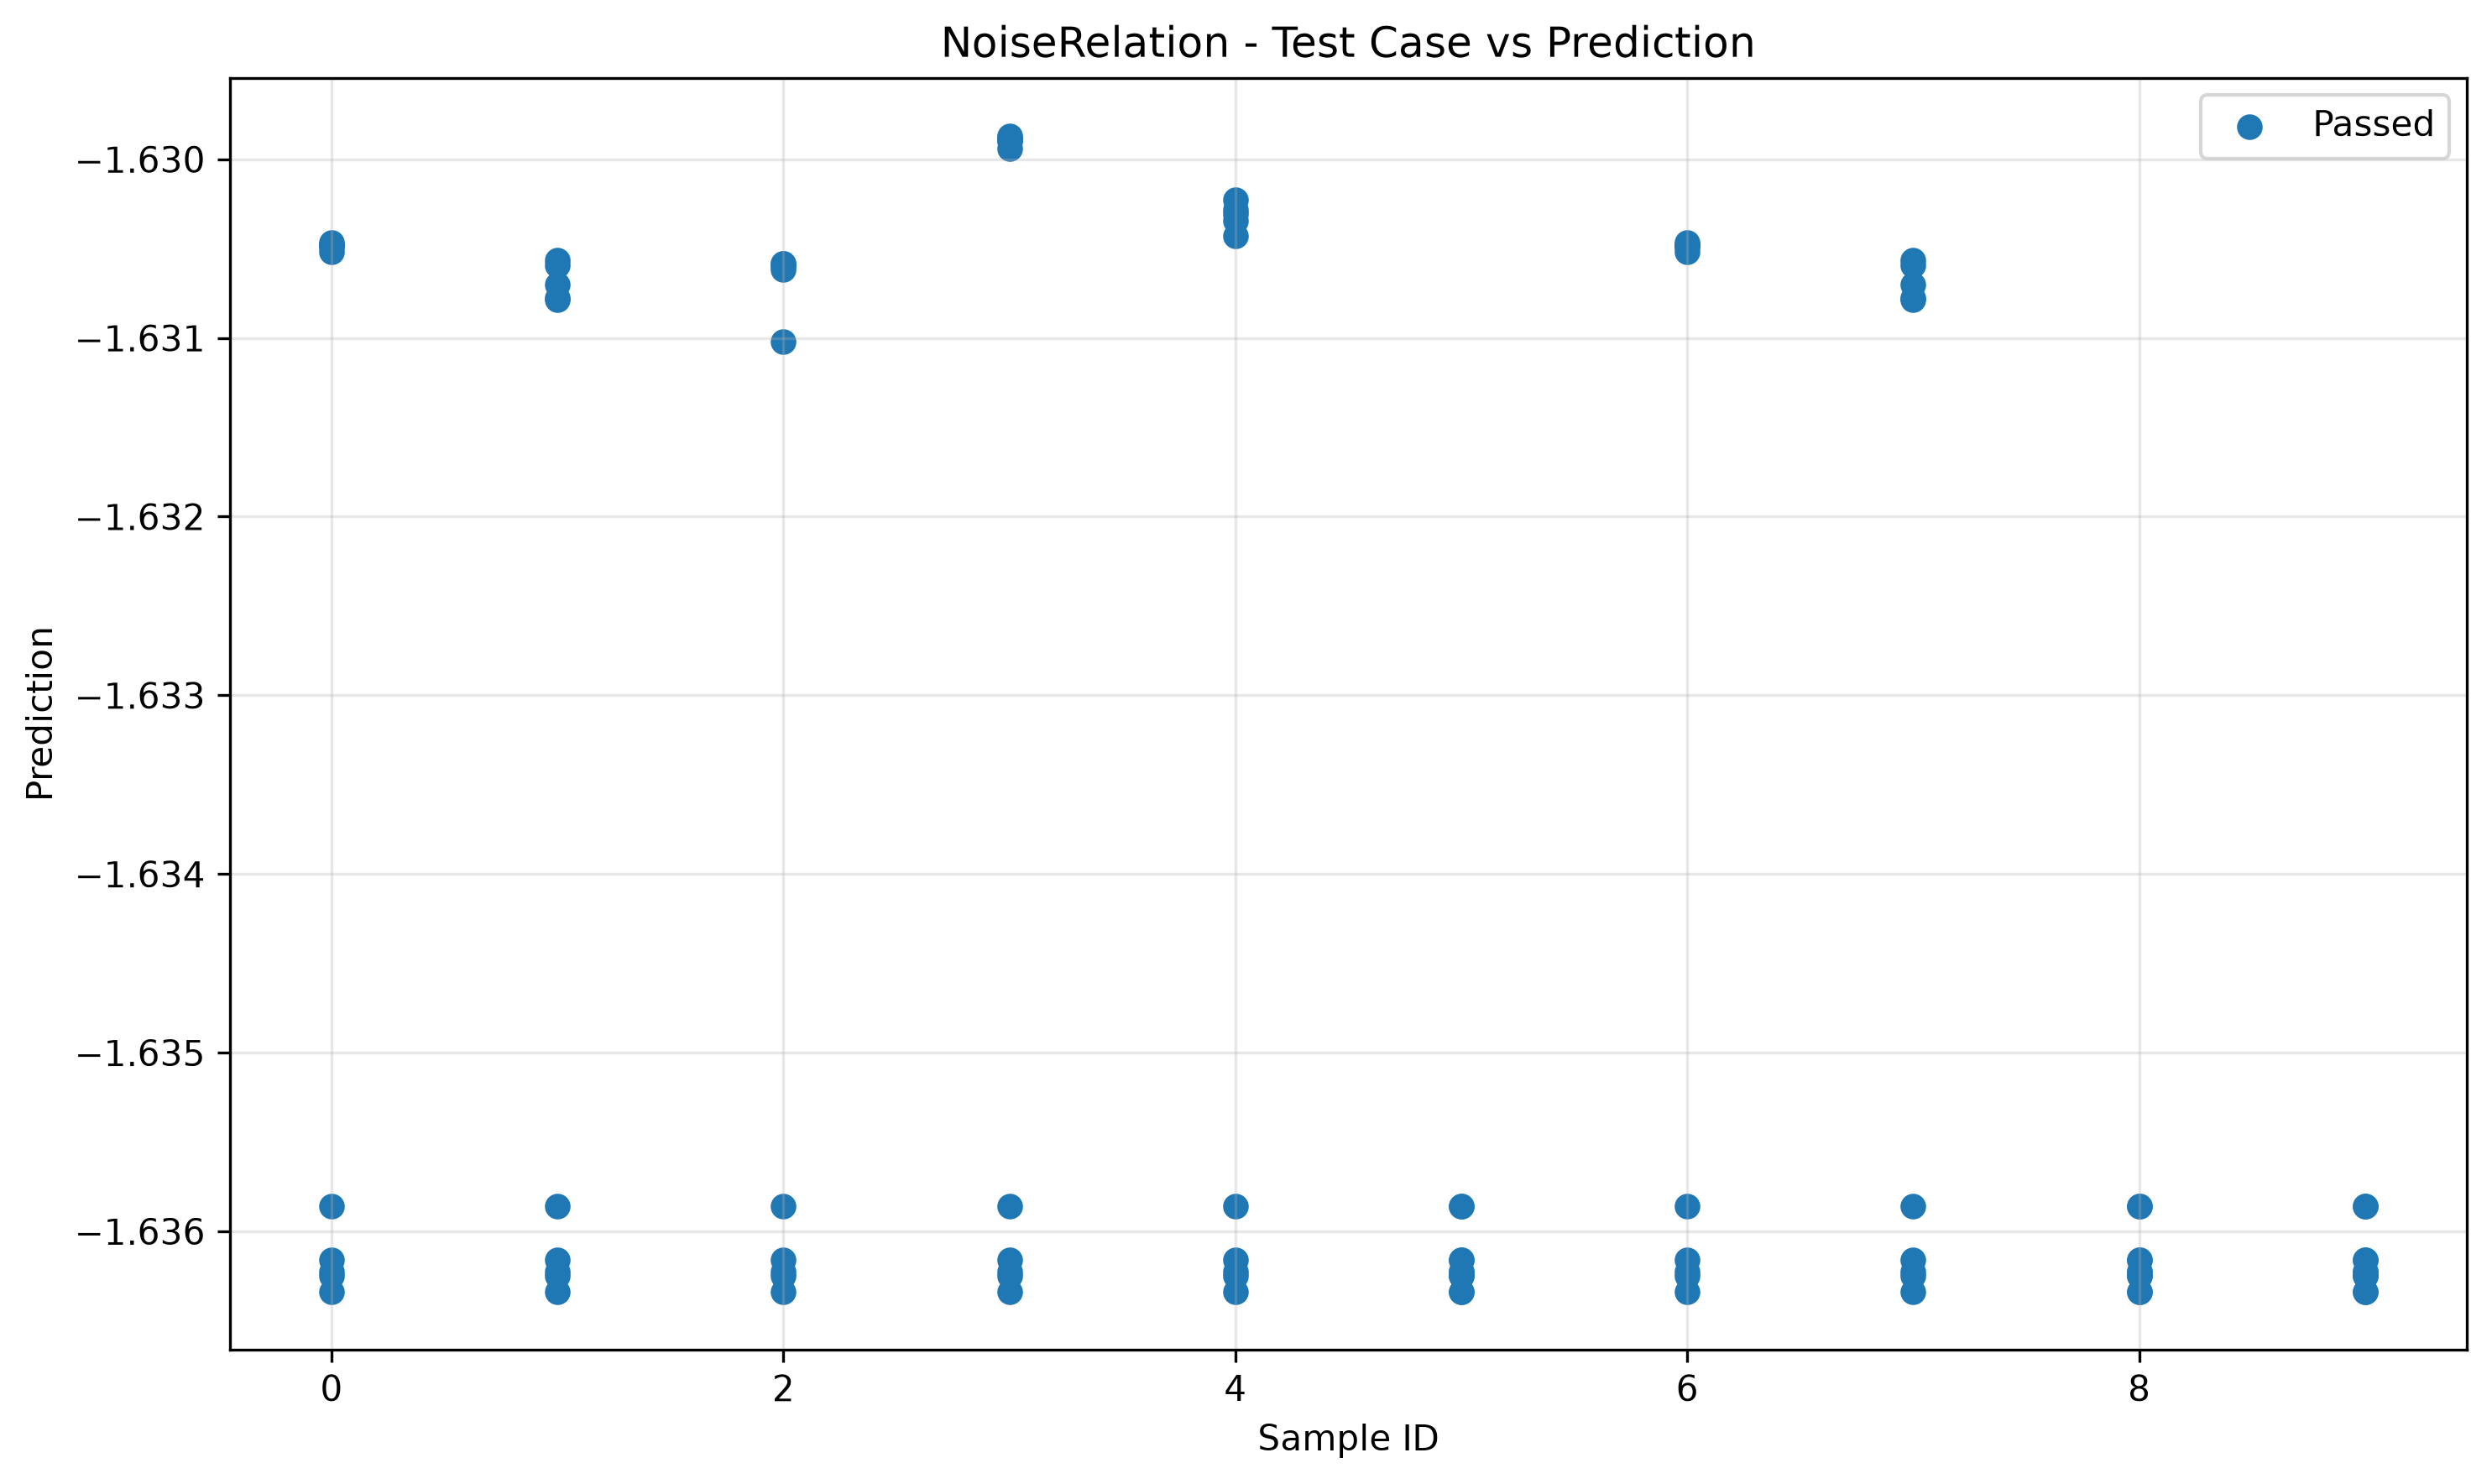

Data behind this chart, as committed beside it:
sample_id, transformed, passed
0, -1.63, True
7, -1.631, True
8, -1.636, True
5, -1.636, True
8, -1.636, True
9, -1.636, True
4, -1.63, True
0, -1.636, True
1, -1.636, True
9, -1.636, True
2, -1.636, True
3, -1.63, True
6, -1.63, True
2, -1.631, True
3, -1.636, True
6, -1.636, True
5, -1.636, True
7, -1.636, True
4, -1.636, True
1, -1.631, True
7, -1.631, True
5, -1.636, True
4, -1.636, True
2, -1.636, True
7, -1.636, True
0, -1.636, True
3, -1.636, True
1, -1.636, True
8, -1.636, True
6, -1.636, True
9, -1.636, True
8, -1.636, True
0, -1.63, True
3, -1.63, True
6, -1.63, True
4, -1.63, True
1, -1.631, True
5, -1.636, True
9, -1.636, True
2, -1.631, True
6, -1.63, True
7, -1.636, True
2, -1.631, True
2, -1.636, True
3, -1.636, True
1, -1.631, True
9, -1.636, True
4, -1.636, True
0, -1.63, True
5, -1.636, True
3, -1.63, True
0, -1.636, True
1, -1.636, True
6, -1.636, True
8, -1.636, True
9, -1.636, True
4, -1.63, True
5, -1.636, True
7, -1.631, True
8, -1.636, True
... 40 more rows
